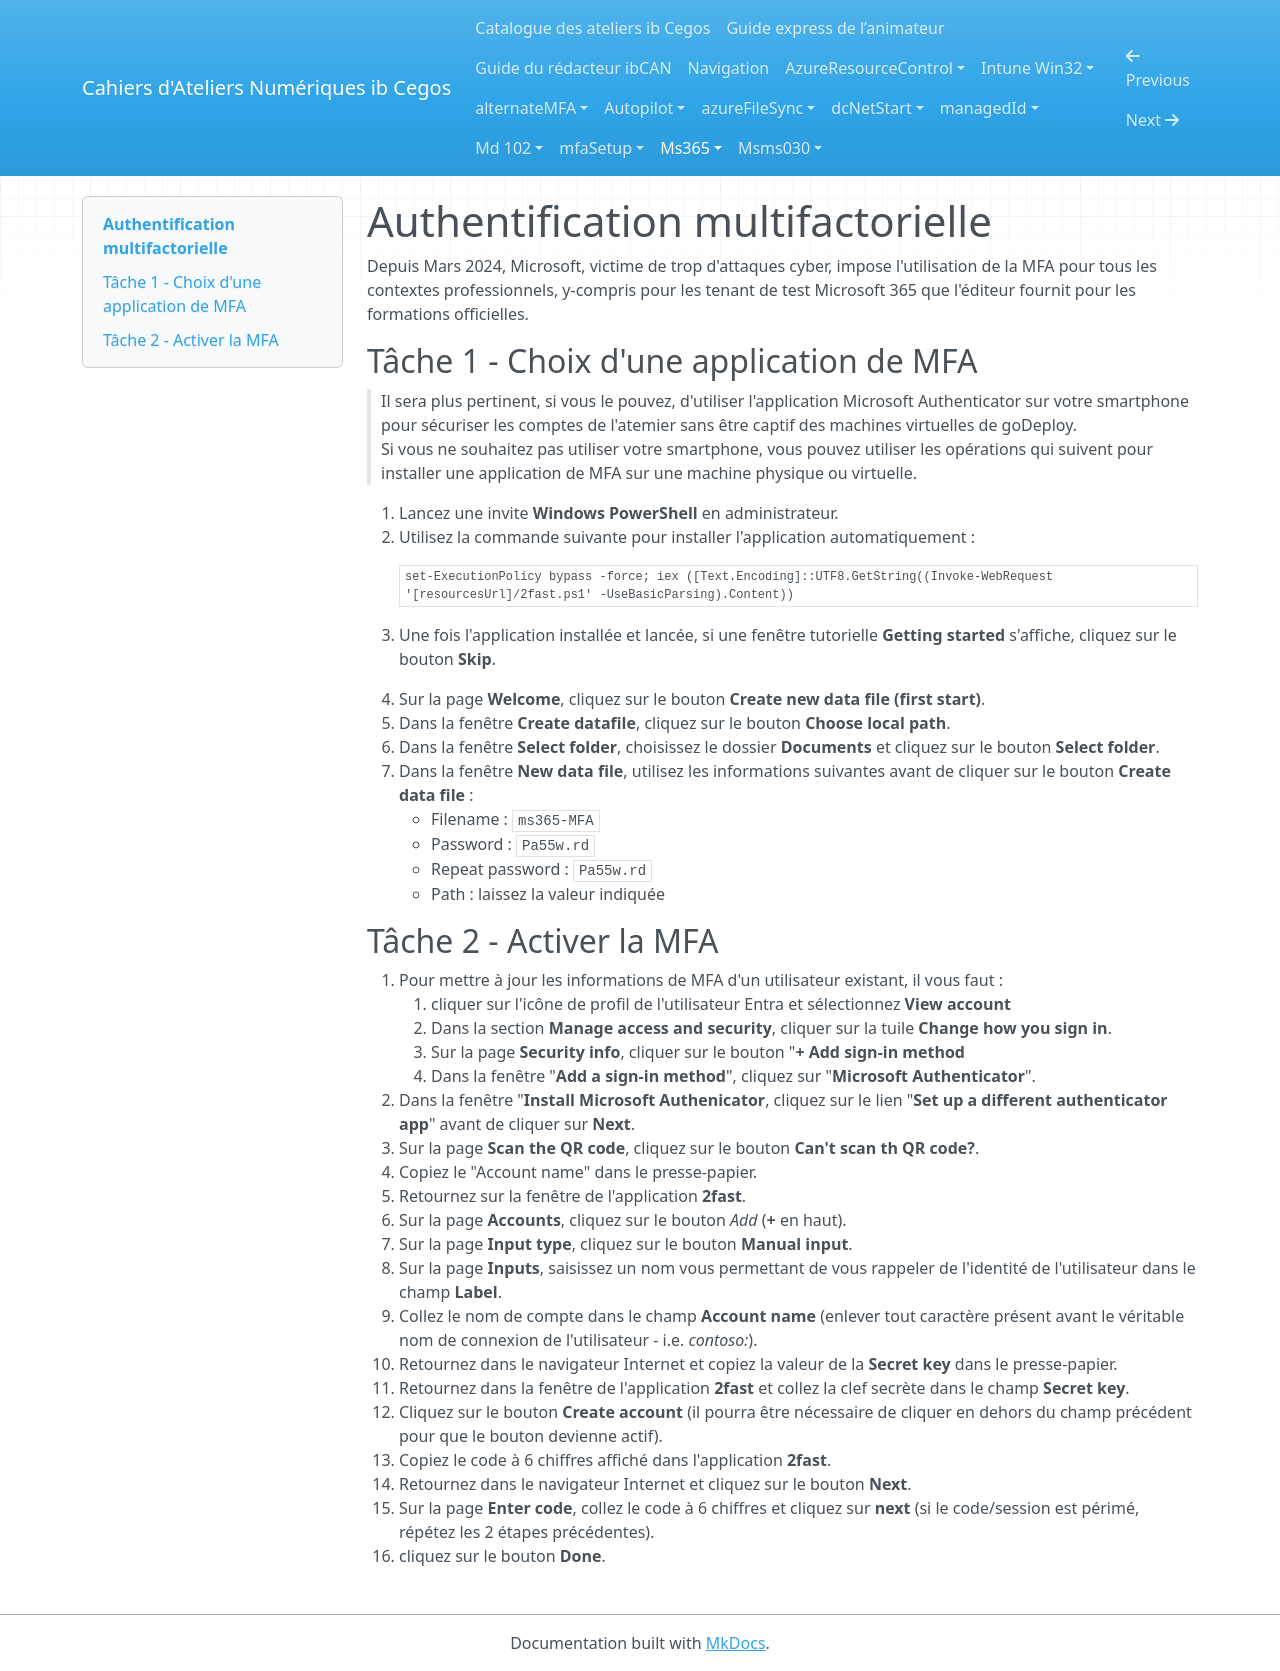

repository: Ib-Cegos/labs · page: ms365/a10e1/index.html · generator: mkdocs

---
Atelier: (Annexe) MFA avec application tierce
---

# Authentification multifactorielle

Depuis Mars 2024, Microsoft, victime de trop d'attaques cyber, impose l'utilisation de la MFA pour tous les contextes professionnels, y-compris pour les tenant de test Microsoft 365 que l'éditeur fournit pour les formations officielles.

## Tâche 1 - Choix d'une application de MFA

> Il sera plus pertinent, si vous le pouvez, d'utiliser l'application Microsoft Authenticator sur votre smartphone pour sécuriser les comptes de l'atemier sans être captif des machines virtuelles de goDeploy.  
> Si vous ne souhaitez pas utiliser votre smartphone, vous pouvez utiliser les opérations qui suivent pour installer une application de MFA sur une machine physique ou virtuelle.  

1. Lancez une invite **Windows PowerShell** en administrateur.
1. Utilisez la commande suivante pour installer l'application automatiquement : 
    ```powershell
	set-ExecutionPolicy bypass -force; iex ([Text.Encoding]::UTF8.GetString((Invoke-WebRequest '[resourcesUrl]/2fast.ps1' -UseBasicParsing).Content))
	```

1. Une fois l'application installée et lancée, si une fenêtre tutorielle **Getting started** s'affiche, cliquez sur le bouton **Skip**.
1. Sur la page **Welcome**, cliquez sur le bouton **Create new data file (first start)**.
1. Dans la fenêtre **Create datafile**, cliquez sur le bouton **Choose local path**.
1. Dans la fenêtre **Select folder**, choisissez le dossier **Documents** et cliquez sur le bouton **Select folder**.
1. Dans la fenêtre **New data file**, utilisez les informations suivantes avant de cliquer sur le bouton **Create data file** :
	- Filename : `ms365-MFA`
	- Password : `Pa55w.rd`
	- Repeat password : `Pa55w.rd`
	- Path : laissez la valeur indiquée

## Tâche 2 - Activer la MFA

1. Pour mettre à jour les informations de MFA d'un utilisateur existant, il vous faut :
    1. cliquer sur l'icône de profil de l'utilisateur Entra et sélectionnez **View account**
    1. Dans la section **Manage access and security**, cliquer sur la tuile **Change how you sign in**.
    1. Sur la page **Security info**, cliquer sur le bouton "**+ Add sign-in method**
    1. Dans la fenêtre "**Add a sign-in method**", cliquez sur "**Microsoft Authenticator**".
1. Dans la fenêtre "**Install Microsoft Authenicator**, cliquez sur le lien "**Set up a different authenticator app**" avant de cliquer sur **Next**.
1. Sur la page **Scan the QR code**, cliquez sur le bouton **Can't scan th QR code?**.
1. Copiez le "Account name" dans le presse-papier.
1. Retournez sur la fenêtre de l'application **2fast**.
1. Sur la page **Accounts**, cliquez sur le bouton *Add* (**+** en haut).
1. Sur la page **Input type**, cliquez sur le bouton **Manual input**.
1. Sur la page **Inputs**, saisissez un nom vous permettant de vous rappeler de l'identité de l'utilisateur dans le champ **Label**.
1. Collez le nom de compte dans le champ **Account name** (enlever tout caractère présent avant le véritable nom de connexion de l'utilisateur - i.e. *contoso:*).
1. Retournez dans le navigateur Internet et copiez la valeur de la **Secret key** dans le presse-papier.
1. Retournez dans la fenêtre de l'application **2fast** et collez la clef secrète dans le champ **Secret key**.
1. Cliquez sur le bouton **Create account** (il pourra être nécessaire de cliquer en dehors du champ précédent pour que le bouton devienne actif).
1. Copiez le code à 6 chiffres affiché dans l'application **2fast**.
1. Retournez dans le navigateur Internet et cliquez sur le bouton **Next**.
1. Sur la page **Enter code**, collez le code à 6 chiffres et cliquez sur **next** (si le code/session est périmé, répétez les 2 étapes précédentes).
1. cliquez sur le bouton **Done**.
